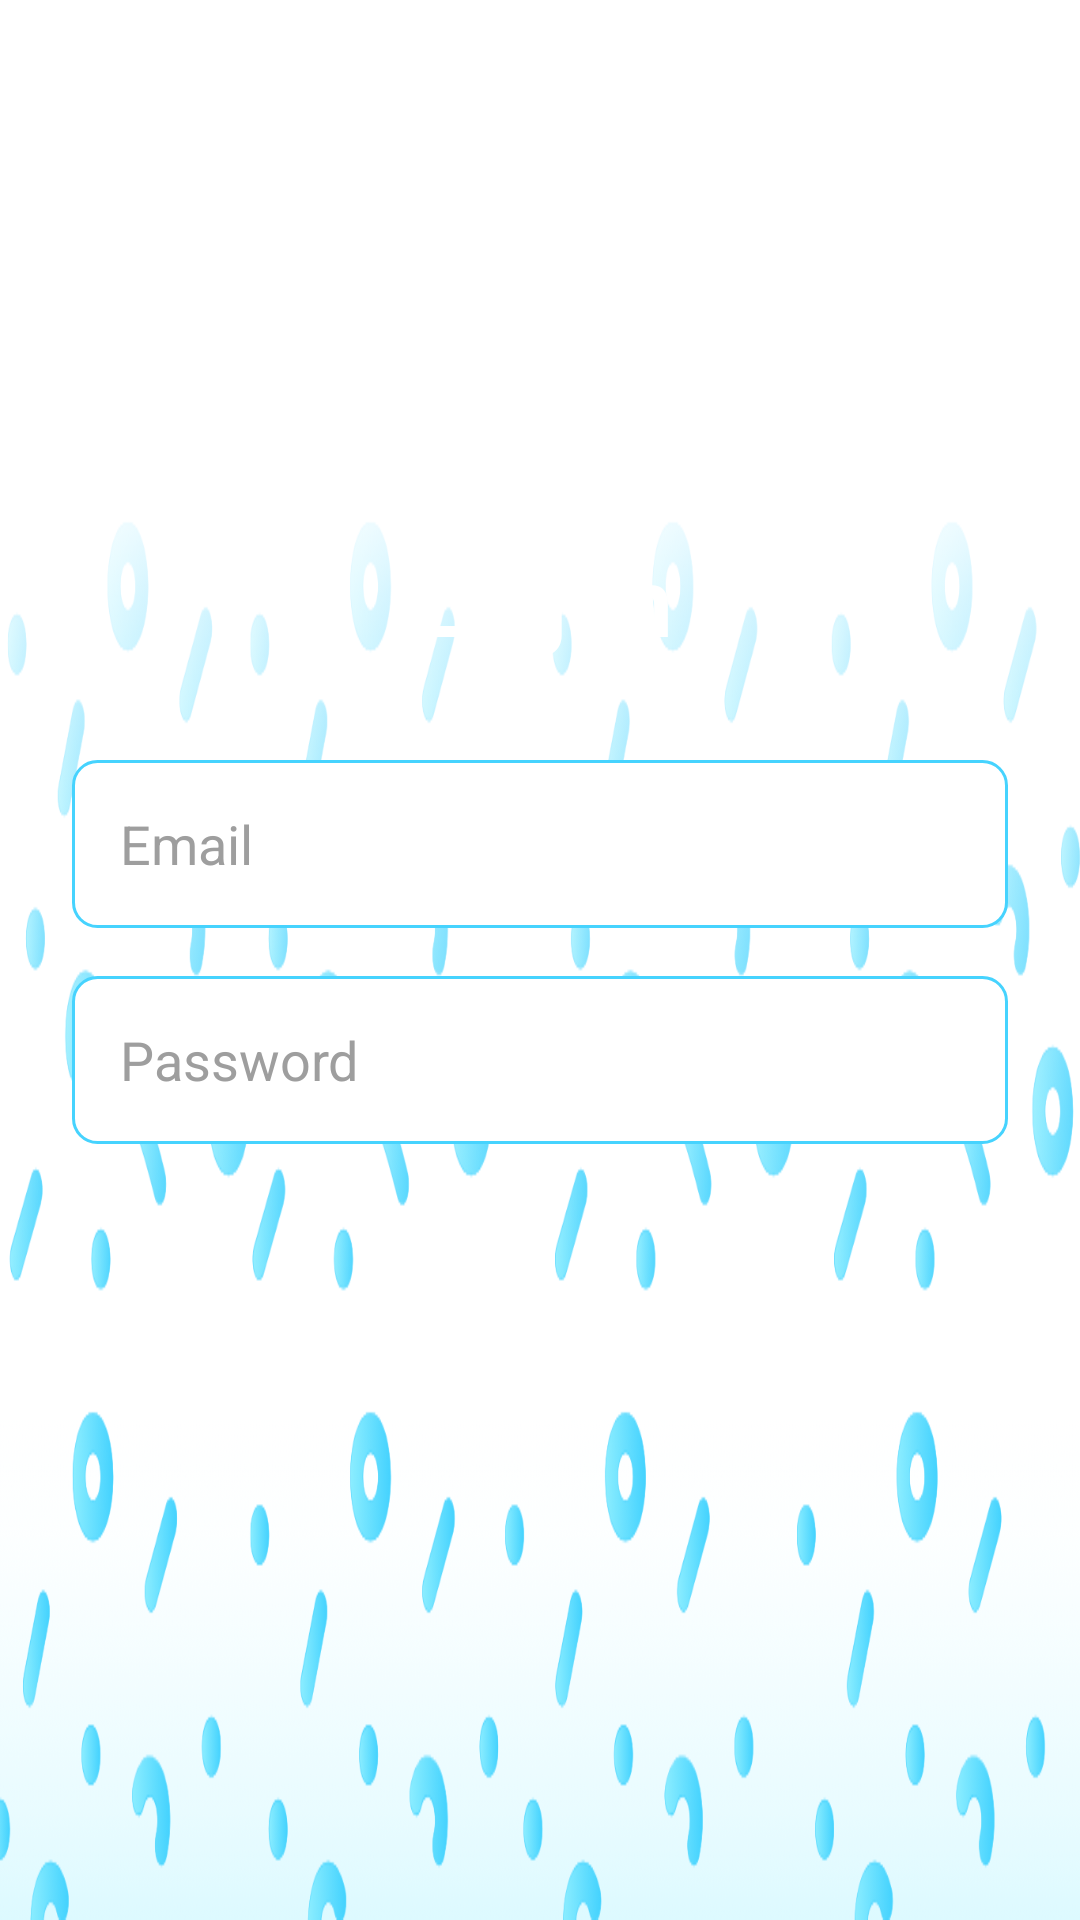

The Android layout XML behind this screen, and the referenced resources:
<!-- AndroidManifest.xml: activity theme Theme.CommicartAndroid -->
<!-- res/layout/activity_login.xml -->
<?xml version="1.0" encoding="utf-8"?>
<RelativeLayout xmlns:android="http://schemas.android.com/apk/res/android"
    android:layout_width="match_parent"
    android:layout_height="match_parent"
    android:background="@drawable/commicart_placeholderbg"
    android:padding="24dp">

    <LinearLayout
        android:layout_width="match_parent"
        android:layout_height="wrap_content"
        android:layout_centerInParent="true"
        android:orientation="vertical">

        <TextView
            android:layout_width="wrap_content"
            android:layout_height="wrap_content"
            android:layout_gravity="center"
            android:text="Log In"
            android:textColor="@color/text_light"
            android:textSize="32sp"
            android:textStyle="bold"
            android:layout_marginBottom="32dp" />

        <EditText
            android:id="@+id/etEmail"
            android:layout_width="match_parent"
            android:layout_height="56dp"
            android:hint="Email"
            android:inputType="textEmailAddress"
            android:textColor="@color/text"
            android:textColorHint="@color/gray_500"
            android:background="@drawable/edittext_background"
            android:padding="16dp"
            android:layout_marginBottom="16dp" />

        <EditText
            android:id="@+id/etPassword"
            android:layout_width="match_parent"
            android:layout_height="56dp"
            android:hint="Password"
            android:inputType="textPassword"
            android:textColor="@color/text"
            android:textColorHint="@color/gray_500"
            android:background="@drawable/edittext_background"
            android:padding="16dp"
            android:layout_marginBottom="24dp" />

        <Button
            android:id="@+id/btnLogin"
            android:layout_width="match_parent"
            android:layout_height="56dp"
            android:text="Log In"
            android:textSize="16sp"
            android:textColor="@color/button_text"
            android:background="@drawable/button_primary" />

        <ProgressBar
            android:id="@+id/progressBar"
            android:layout_width="wrap_content"
            android:layout_height="wrap_content"
            android:layout_gravity="center"
            android:layout_marginTop="16dp"
            android:visibility="gone" />

    </LinearLayout>

</RelativeLayout>
<!-- resources referenced by this layout -->
<resources>
  <color name="button_text">#FFFFFF</color>
  <color name="gray_500">#9E9E9E</color>
  <color name="text">#02457A</color>
  <color name="text_light">#FFFFFF</color>
  <!-- drawable commicart_placeholderbg: png bitmap (drawable, 112522 bytes) -->
  <!-- drawable edittext_background (drawable) -->
  <?xml version="1.0" encoding="utf-8"?>
  <shape xmlns:android="http://schemas.android.com/apk/res/android">
      <solid android:color="@color/white" />
      <stroke
          android:width="1dp"
          android:color="@color/primary" />
      <corners android:radius="8dp" />
  </shape>
  <style name="Theme.CommicartAndroid" parent="Theme.MaterialComponents.DayNight.NoActionBar">
          
          <item name="colorPrimary">@color/primary</item>
          <item name="colorPrimaryVariant">@color/primary_dark</item>
          <item name="colorOnPrimary">@color/button_text</item>
          <item name="colorSecondary">@color/secondary</item>
          <item name="colorSecondaryVariant">@color/secondary_dark</item>
          <item name="colorOnSecondary">@color/button_text</item>
          <item name="android:statusBarColor">@color/primary_dark</item>
      </style>
  <color name="white">#FFFFFFFF</color>
  <color name="primary">#46d3fe</color>
  <color name="primary_dark">#4DC8E6</color>
  <color name="secondary">#0066CC</color>
  <color name="secondary_dark">#E680E6</color>
</resources>
